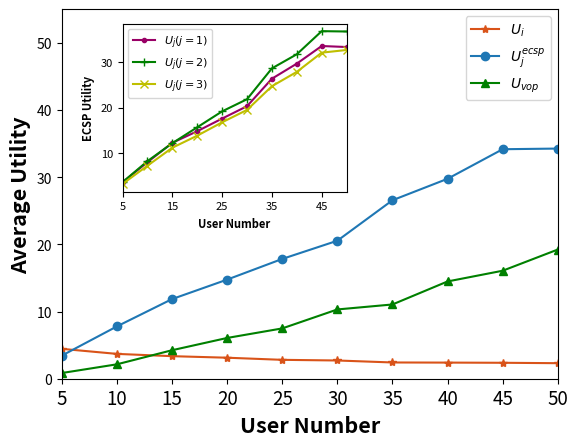

The script that saved this image:
import matplotlib.pyplot as plt
import numpy as np
from matplotlib.ticker import MultipleLocator
from matplotlib.ticker import FuncFormatter
U_user_v, U_S_t_v, U_vop_v = [4.446175506742655, 3.695959251718796, 3.3560239647087537, 3.1266285981296327,
                              2.810665575000767, 2.7129759519862087, 2.4179068202155336, 2.398926291315448,
                              2.3720723742150187, 2.311940957465355], [3.4356828992203714, 7.783528623816274,
                                                                       11.848873440756568, 14.749141407737547,
                                                                       17.82519758748793, 20.53470142991458,
                                                                       26.556771266340263, 29.75162665016549,
                                                                       34.15105599500961, 34.249211231658364], [
                                 0.8475742403409048, 2.144062817939837, 4.239640238488973, 6.066094557230833,
                                 7.486556260650842, 10.30827288531596, 11.049425908999307, 14.475436553734891,
                                 16.07045486722827, 19.22405029864413]

U_ECSP = np.array([[3.5574011005701958, 3.563000262143963, 3.1866473349469566],
                   [7.9641130174053085, 8.198163705975182, 7.188309148068331],
                   [12.236110493722173, 12.153446487090557, 11.157063341456972],
                   [14.790094100961976, 15.654311293663495, 13.803018828587168],
                   [17.56892440436155, 19.157972198771482, 16.74869615933077],
                   [20.294846154508626, 21.832854271170557, 19.476403864064565],
                   [26.349159020997543, 28.627071938477297, 24.69408283954595],
                   [29.669165612428245, 31.731240731507555, 27.854473606560674],
                   [33.54744434925621, 36.82040179331902, 32.085321842453574],
                   [33.32781279611168, 36.74556147649903, 32.674259422364386]])

# -----------------------------------主图
# 创建一个大的图形和主图
fig, ax = plt.subplots()
# 自定义刻度标签格式函数
def format_func(value, tick_number):
    return f"{value:.0f}"
x_major_locator = MultipleLocator(2)
# 绘制主图中的三条曲线
ax.plot(range(len(U_user_v)), U_user_v, label='$U_{i}$', marker='*', color='#d95319')
ax.plot(range(len(U_S_t_v)), U_S_t_v, label='$U^{ecsp}_{j}$', marker='o')
ax.plot(range(len(U_vop_v)), U_vop_v, label='$U_{vop}$', marker='^', color='green')
ax.set_xlim(0, 9)
ax.set_ylim(0, 55)
# 添加标题和轴标签
ax.set_xlabel('User Number', fontweight='bold', fontsize=15.5)
ax.set_ylabel('Average Utility', fontweight='bold', fontsize=15.5)
ax.set_xticks(range(len(U_user_v)), range(5, 55, 5), fontsize=13.5)  # 修改x轴刻度字体大小
# 添加主图的标签和图例
ax.legend()


# -----------------------------------子图 创建子图并调整位置
left, bottom, width, height = 0.22, 0.5, 0.35, 0.35
ax_inset = fig.add_axes([left, bottom, width, height])  # left, bottom, width, height

# 绘制子图中的三条曲线
ax_inset.plot(range(len(U_ECSP[:, 0])), U_ECSP[:, 0], label='$U_{j}(j=1)$', marker='.', color='#990066')
ax_inset.plot(range(len(U_ECSP[:, 0])), U_ECSP[:, 1], label='$U_{j}(j=2)$', marker='+', color='green')
ax_inset.plot(range(len(U_ECSP[:, 0])), U_ECSP[:, 2], label='$U_{j}(j=3)$', marker='x', color='y')

ax_inset.set_xlim(0, 9)
# 添加标题和轴标签
ax_inset.set_xlabel('User Number', fontweight='bold', fontsize=8)
ax_inset.set_ylabel('ECSP Utility', fontweight='bold', fontsize=8)
ax_inset.set_xticks(range(len(U_user_v)), range(5, 55, 5), fontsize=8)  # 修改x轴刻度字体大小
# 设置x轴刻度间隔为3
ax_inset.xaxis.set_major_locator(x_major_locator)
# 设置y轴刻度字体大小
ax_inset.tick_params(axis='y', labelsize=8)
ax_inset.yaxis.set_major_formatter(FuncFormatter(format_func))
ax_inset.legend(fontsize=8)
# 显示图形
plt.show()
# 保存图像时设置dpi参数
# fig.savefig("Fig_4a.png", dpi=300)
